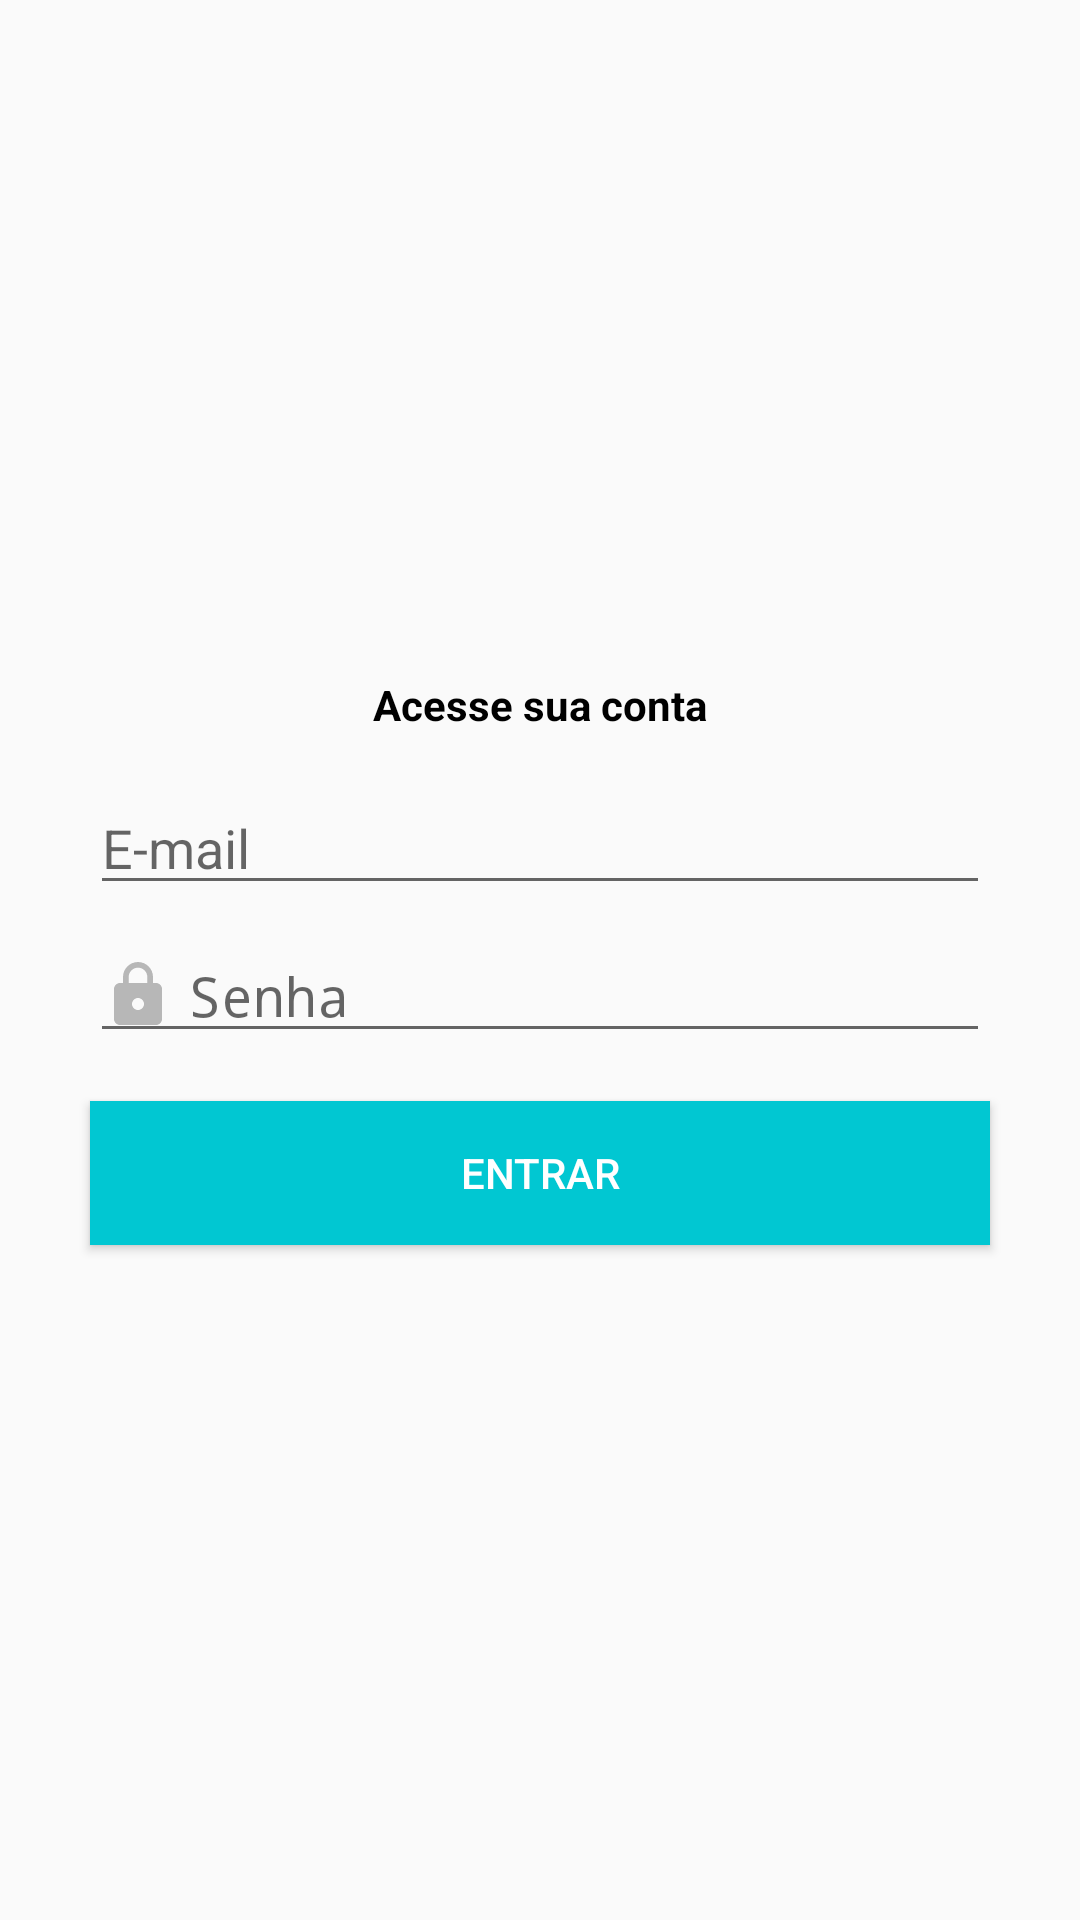

Reconstruct the res/layout file that produces this screen, plus the resources it refers to.
<!-- AndroidManifest.xml: application theme AppTheme -->
<!-- res/layout/activity_login.xml -->
<?xml version="1.0" encoding="utf-8"?>
<androidx.constraintlayout.widget.ConstraintLayout xmlns:android="http://schemas.android.com/apk/res/android"
    xmlns:app="http://schemas.android.com/apk/res-auto"
    xmlns:tools="http://schemas.android.com/tools"
    android:layout_width="match_parent"
    android:layout_height="match_parent"
    tools:context=".activity.LoginActivity">

    <EditText
        android:id="@+id/editEmail"
        android:layout_width="300dp"
        android:layout_height="wrap_content"
        android:layout_marginStart="8dp"
        android:layout_marginLeft="8dp"
        android:layout_marginEnd="8dp"
        android:layout_marginRight="8dp"
        android:layout_marginBottom="8dp"
        android:drawableLeft="@drawable/ic_email_cinza_24dp"
        android:drawablePadding="5dp"
        android:ems="10"
        android:hint="E-mail"
        android:inputType="textEmailAddress"
        app:layout_constraintBottom_toTopOf="@+id/editPassword"
        app:layout_constraintEnd_toEndOf="parent"
        app:layout_constraintHorizontal_bias="0.5"
        app:layout_constraintStart_toStartOf="parent"
        app:layout_constraintTop_toBottomOf="@+id/textView8" />

    <EditText
        android:id="@+id/editPassword"
        android:layout_width="300dp"
        android:layout_height="wrap_content"
        android:layout_marginStart="8dp"
        android:layout_marginLeft="8dp"
        android:layout_marginEnd="8dp"
        android:layout_marginRight="8dp"
        android:drawableLeft="@drawable/ic_lock_cinza_24dp"
        android:drawablePadding="5dp"
        android:ems="10"
        android:hint="Senha"
        android:inputType="textPassword"
        app:layout_constraintBottom_toTopOf="@+id/buttonEnter"
        app:layout_constraintEnd_toEndOf="parent"
        app:layout_constraintHorizontal_bias="0.5"
        app:layout_constraintStart_toStartOf="parent"
        app:layout_constraintTop_toBottomOf="@+id/editEmail" />

    <Button
        android:id="@+id/buttonEnter"
        android:layout_width="300dp"
        android:layout_height="wrap_content"
        android:layout_marginStart="8dp"
        android:layout_marginLeft="8dp"
        android:layout_marginTop="16dp"
        android:layout_marginEnd="8dp"
        android:layout_marginRight="8dp"
        android:background="@color/colorPrimary"
        android:text="ENTRAR"
        android:textColor="@android:color/white"
        app:layout_constraintBottom_toBottomOf="parent"
        app:layout_constraintEnd_toEndOf="parent"
        app:layout_constraintHorizontal_bias="0.5"
        app:layout_constraintStart_toStartOf="parent"
        app:layout_constraintTop_toBottomOf="@+id/editPassword" />

    <TextView
        android:id="@+id/textView8"
        android:layout_width="wrap_content"
        android:layout_height="wrap_content"
        android:layout_marginStart="8dp"
        android:layout_marginLeft="8dp"
        android:layout_marginEnd="8dp"
        android:layout_marginRight="8dp"
        android:layout_marginBottom="16dp"
        android:text="Acesse sua conta"
        android:textColor="@android:color/black"
        android:textStyle="bold"
        app:layout_constraintBottom_toTopOf="@+id/editEmail"
        app:layout_constraintEnd_toEndOf="parent"
        app:layout_constraintHorizontal_bias="0.5"
        app:layout_constraintStart_toStartOf="parent"
        app:layout_constraintTop_toTopOf="parent"
        app:layout_constraintVertical_chainStyle="packed" />
</androidx.constraintlayout.widget.ConstraintLayout>
<!-- resources referenced by this layout -->
<resources>
  <color name="colorPrimary">#01C7D2</color>
  <!-- drawable ic_lock_cinza_24dp (drawable) -->
  <vector android:height="24dp" android:tint="#B7B7B7"
      android:viewportHeight="24.0" android:viewportWidth="24.0"
      android:width="24dp" xmlns:android="http://schemas.android.com/apk/res/android">
      <path android:fillColor="#FF000000" android:pathData="M18,8h-1L17,6c0,-2.76 -2.24,-5 -5,-5S7,3.24 7,6v2L6,8c-1.1,0 -2,0.9 -2,2v10c0,1.1 0.9,2 2,2h12c1.1,0 2,-0.9 2,-2L20,10c0,-1.1 -0.9,-2 -2,-2zM12,17c-1.1,0 -2,-0.9 -2,-2s0.9,-2 2,-2 2,0.9 2,2 -0.9,2 -2,2zM15.1,8L8.9,8L8.9,6c0,-1.71 1.39,-3.1 3.1,-3.1 1.71,0 3.1,1.39 3.1,3.1v2z"/>
  </vector>
  <style name="AppTheme" parent="Theme.AppCompat.Light.DarkActionBar">
          
          <item name="colorPrimary">@color/colorPrimary</item>
          <item name="colorPrimaryDark">@color/colorPrimaryDark</item>
          <item name="colorAccent">@color/colorAccent</item>
      </style>
  <color name="colorPrimaryDark">#00B2BC</color>
  <color name="colorAccent">#FF706A</color>
</resources>
